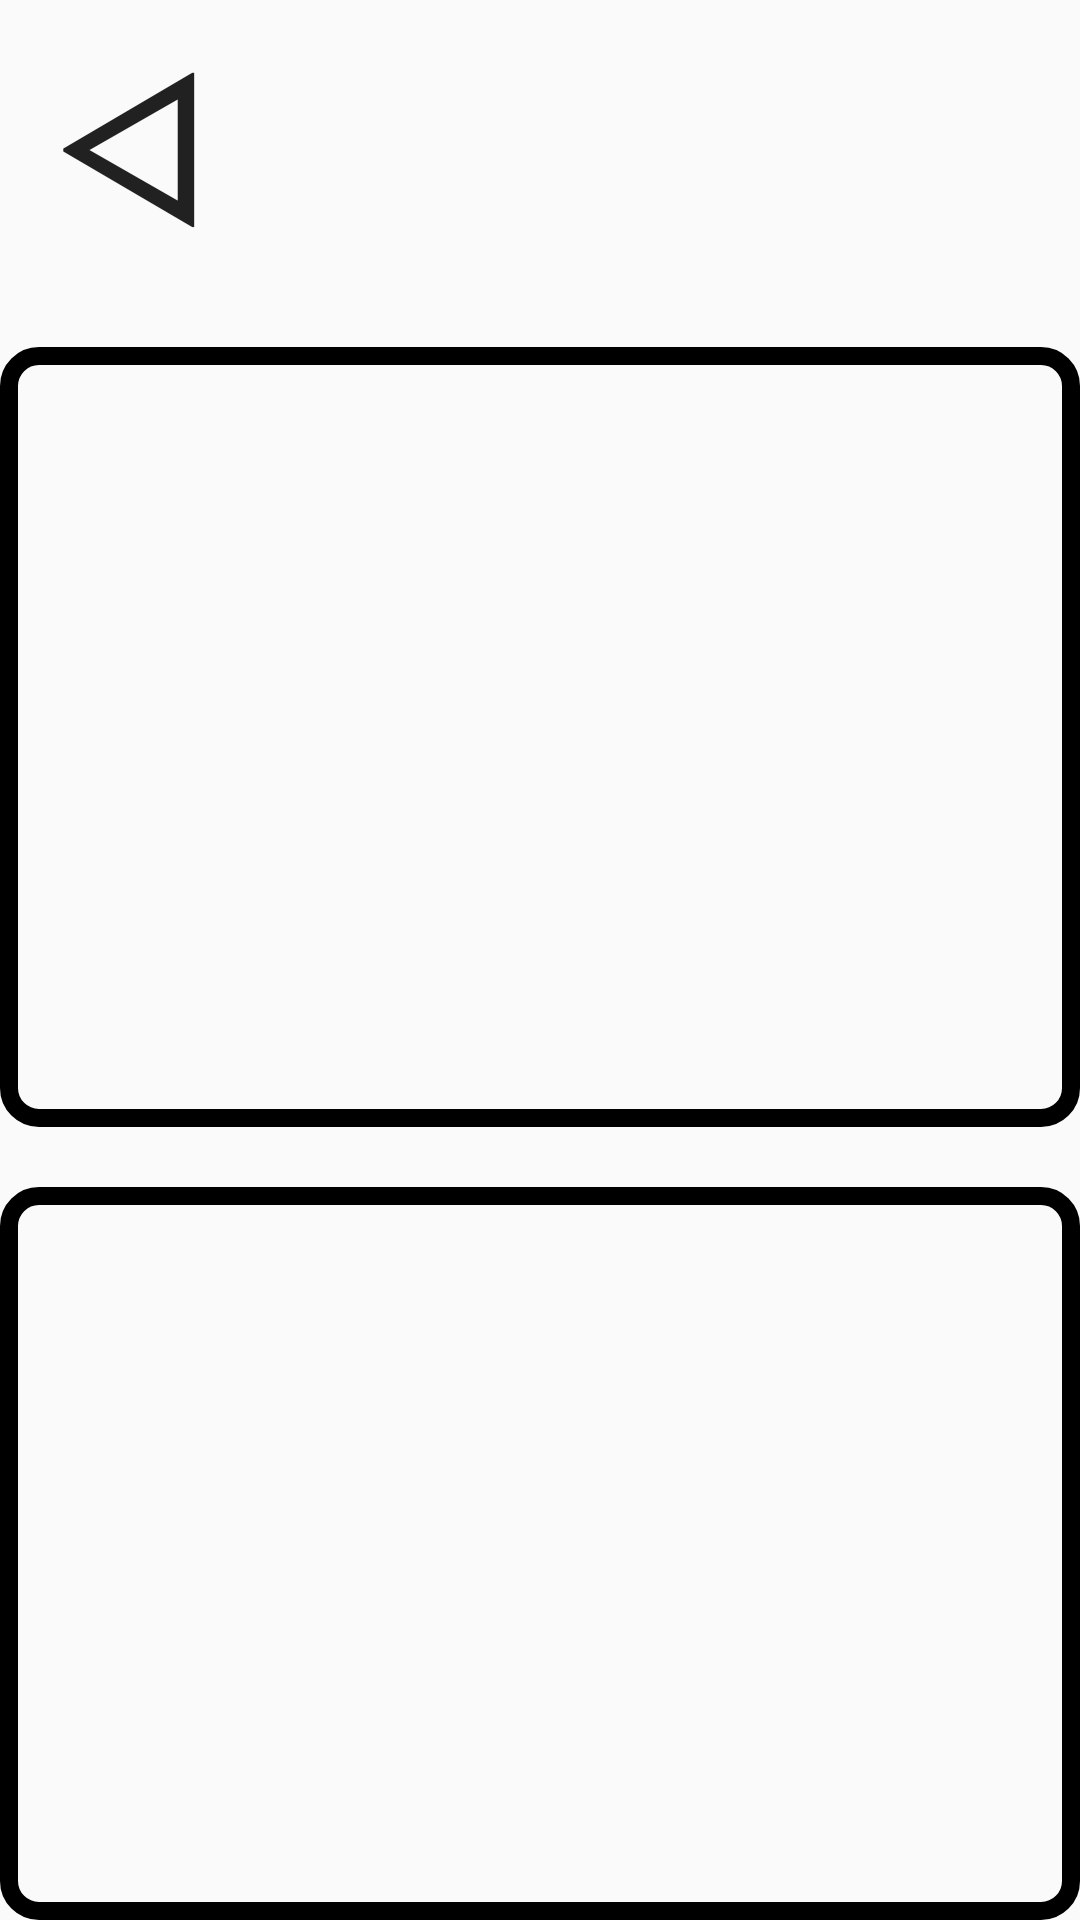

Here is an Android app screen rendered from its layout file. Give the layout XML and the strings, colors and styles it references.
<!-- AndroidManifest.xml: application theme Theme.AppCompat.DayNight -->
<!-- res/layout/new_note.xml -->
<?xml version="1.0" encoding="utf-8"?>
<RelativeLayout xmlns:android="http://schemas.android.com/apk/res/android"
    android:layout_width="match_parent"
    android:layout_height="match_parent"
    android:orientation="vertical"
    android:layout_margin="10dp">

    <LinearLayout
        android:layout_width="match_parent"
        android:layout_height="match_parent"
        android:orientation="vertical">
        <LinearLayout
            android:layout_width="match_parent"
            android:layout_height="wrap_content"
            android:orientation="horizontal">
                <Button
                    android:id="@+id/back_btn"
                    android:layout_width="wrap_content"
                    android:layout_height="wrap_content"
                    android:background="@drawable/oval_btn"
                    android:text="@string/back_btn"
                    android:textSize="70sp" />
            <Space
                android:layout_width="wrap_content"
                android:layout_weight="1"
                android:layout_height="match_parent" />
                <ImageButton
                    android:id="@+id/save_btn"
                    android:layout_width="wrap_content"
                    android:layout_height="wrap_content"
                    android:padding="10dp"
                    android:background="@drawable/oval_btn" />

        </LinearLayout>

        <Space
            android:layout_width="match_parent"
            android:layout_height="20dp"/>
        <LinearLayout
            android:layout_width="match_parent"
            android:layout_height="wrap_content"
            android:layout_weight="1"
            android:orientation="vertical">
            <TextView
                android:id="@+id/question"
                android:layout_width="match_parent"
                android:layout_height="wrap_content"
                android:background="@drawable/square_black"
                android:gravity="center"
                android:layout_weight="1"
                android:text=""
                android:textSize="30sp"
                android:paddingStart="20dp"
                android:paddingEnd="20dp"
                android:padding="15dp"/>
            <Space
                android:layout_width="match_parent"
                android:layout_height="10dp"/>
            <RelativeLayout
                android:id="@+id/put_image"
                android:layout_width="match_parent"
                android:layout_height="wrap_content"
                android:layout_weight="0"/>
            <Space
                android:layout_width="match_parent"
                android:layout_height="10dp"/>

            <EditText
                android:id="@+id/your_note"
                android:layout_width="match_parent"
                android:layout_height="wrap_content"
                android:layout_weight="1"
                android:background="@drawable/square_black"
                android:gravity="center_vertical"
                android:padding="15dp"/>
        </LinearLayout>



    </LinearLayout>

</RelativeLayout>
<!-- resources referenced by this layout -->
<resources>
  <!-- drawable square_black (drawable-v24) -->
  <?xml version="1.0" encoding="utf-8"?>
  <selector xmlns:android="http://schemas.android.com/apk/res/android">
  
      <item>
          <shape android:shape="rectangle">
              <stroke android:color="#000000"
                  android:width="6dp"/>
              <corners android:radius="10.0dip" />
          </shape>
      </item>
  
  </selector>
  <string name="back_btn">ᐊ</string>
</resources>
